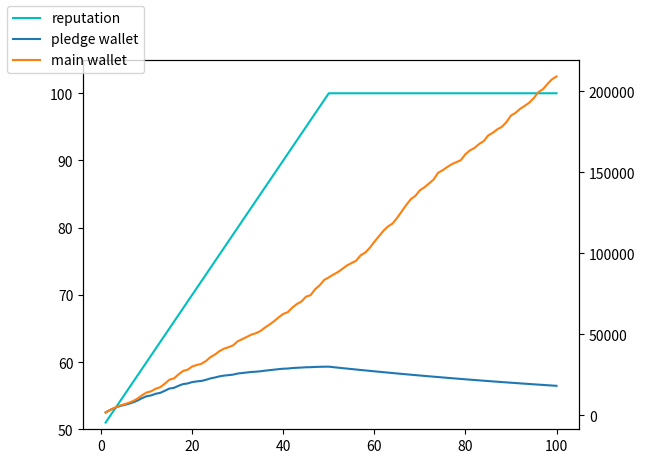

This figure's Python source:
import random
import matplotlib.pyplot as plt

class PackingNode:
    def __init__(self):
        self.main_wallet = 0  # 主钱包
        self.pledge_wallet = 0  # 质押钱包
        self.reputation = 50  # 初始声誉值

    def pack(self, transaction_fee):
        """
        打包过程，根据声誉值分配交易费到两个钱包
        """
        if self.reputation < 100:
            # 声誉值未达到100时，按比例分配交易费
            self.main_wallet += transaction_fee * (self.reputation / 100)
            self.pledge_wallet += transaction_fee * (1 - self.reputation / 100)
        else:
            # 声誉值达到100后，全部交易费进入主钱包，并转移1%到主钱包
            self.main_wallet += transaction_fee + self.pledge_wallet * 0.01
            self.pledge_wallet = self.pledge_wallet * 0.99

        # 每次打包增加声誉值
        self.reputation = min(self.reputation + 1, 100)

    def __str__(self):
        return f"Main Wallet: {self.main_wallet}, Staking Wallet: {self.pledge_wallet}, Reputation: {self.reputation}"

def generate_transactions(expected_fee):
    """
    生成随机交易笔数和计算交易费
    """
    transaction_count = random.randint(1000, 3999)
    total_fee = transaction_count * expected_fee
    return transaction_count, total_fee

def packing_simulation(node_count,expected_fee):
    """
    打包模拟
    """
    transaction_count, total_fee = generate_transactions(expected_fee)

    # 随机选择节点进行打包
    selected_node = random.choice(nodes)
    selected_node.pack(total_fee)

    return nodes, transaction_count, total_fee

# 模拟打包过程
node_count = 1
expected_fee = 1
r=100
nodes = [PackingNode() for _ in range(node_count)]
main_w=[]
p_w=[]
rep=[]
x=[]
for i in range(r): 
    nodes,transaction_count,total_fee = packing_simulation(node_count,expected_fee)
    print('round',i)
    for node in nodes:
        print(node)
        main_w.append(node.main_wallet)
        p_w.append(node.pledge_wallet)
        rep.append(node.reputation)
    x.append(i+1)

fig,ax1=plt.subplots()

ax1.plot(x,rep,'c',label="reputation")
plt.ylim(50,105)
ax2=ax1.twinx()
ax2.plot(x,p_w,label='pledge wallet')
ax2.plot(x,main_w,label='main wallet')
fig.legend(loc='upper left')
plt.show()